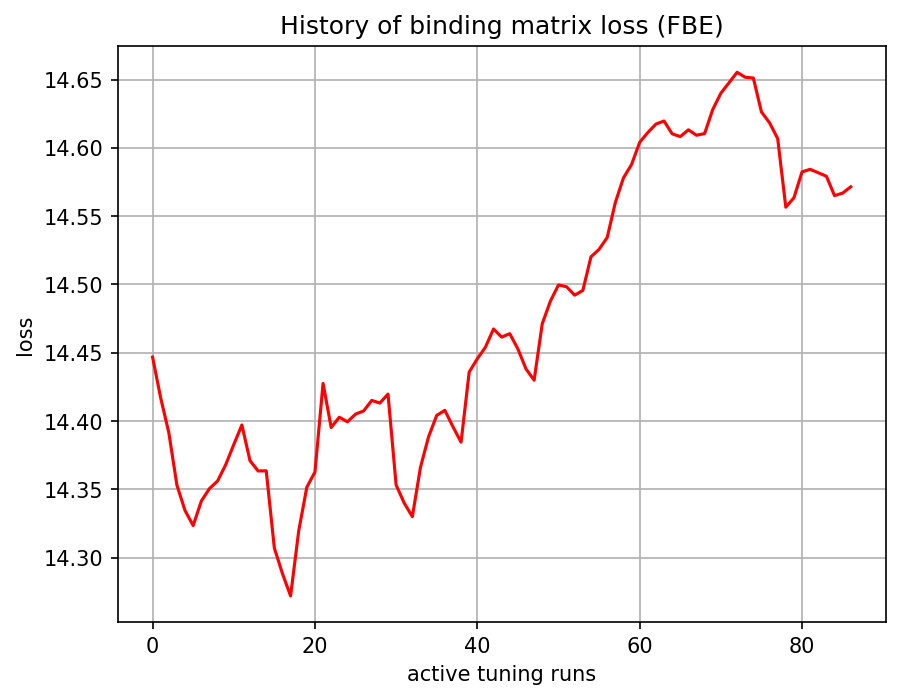

The table this chart was drawn from, first rows:
, 0
0, 14.45
1, 14.42
2, 14.39
3, 14.35
4, 14.33
5, 14.32
6, 14.34
7, 14.35
8, 14.36
9, 14.37
10, 14.38
11, 14.4
12, 14.37
13, 14.36
14, 14.36
15, 14.31
16, 14.29
17, 14.27
18, 14.32
19, 14.35
20, 14.36
21, 14.43
22, 14.4
23, 14.4
24, 14.4
25, 14.41
26, 14.41
27, 14.42
28, 14.41
29, 14.42
30, 14.35
31, 14.34
32, 14.33
33, 14.37
34, 14.39
35, 14.4
36, 14.41
37, 14.4
38, 14.38
39, 14.44
40, 14.45
41, 14.45
42, 14.47
43, 14.46
44, 14.46
45, 14.45
46, 14.44
47, 14.43
48, 14.47
49, 14.49
50, 14.5
51, 14.5
52, 14.49
53, 14.5
54, 14.52
55, 14.53
56, 14.53
57, 14.56
58, 14.58
59, 14.59
... 27 more rows
